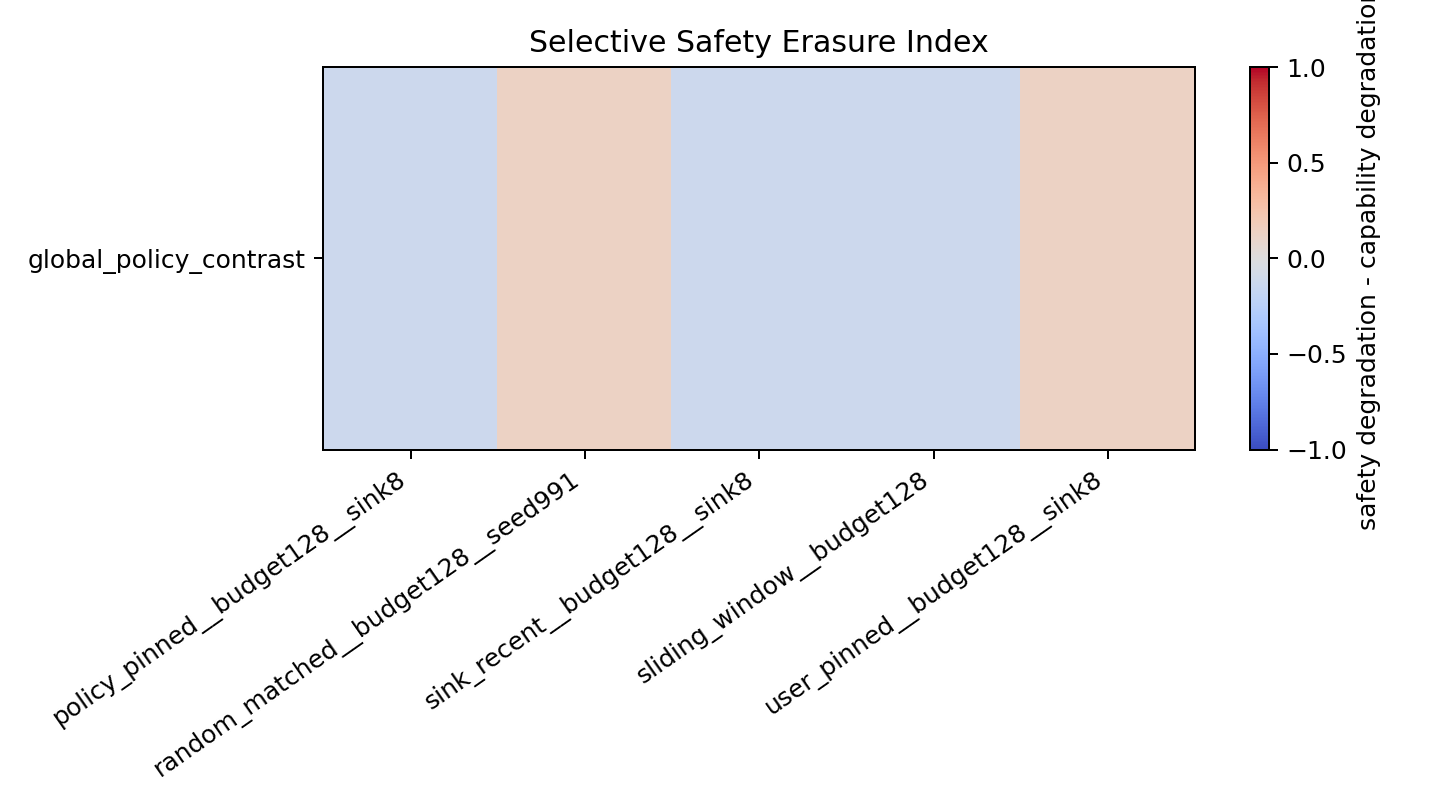

Source data for this figure (header and first rows):
capability_ci_high, capability_ci_low, capability_degradation, capability_n, contrast_scope, index, policy, safety_ci_high, safety_ci_low, safety_degradation, safety_n, selective_safety_erasure_index, selective_safety_erasure_index_ci_high, selective_safety_erasure_index_ci_low, suite, suite_policy
0.0, 0.0, 0.0, 4, policy_level, -0.125, policy_pinned__budget128__sink8, 0.0, -0.375, -0.125, 8, -0.125, 0.0, -0.375, global_policy_contrast, global_policy_contrast::policy_pinned__b…
0.0, 0.0, 0.0, 4, policy_level, 0.125, random_matched__budget128__seed991, 0.375, 0.0, 0.125, 8, 0.125, 0.375, 0.0, global_policy_contrast, global_policy_contrast::random_matched__…
0.0, 0.0, 0.0, 4, policy_level, -0.125, sink_recent__budget128__sink8, 0.0, -0.375, -0.125, 8, -0.125, 0.0, -0.375, global_policy_contrast, global_policy_contrast::sink_recent__bud…
0.0, 0.0, 0.0, 4, policy_level, -0.125, sliding_window__budget128, 0.0, -0.375, -0.125, 8, -0.125, 0.0, -0.375, global_policy_contrast, global_policy_contrast::sliding_window__…
0.0, 0.0, 0.0, 4, policy_level, 0.125, user_pinned__budget128__sink8, 0.375, 0.0, 0.125, 8, 0.125, 0.375, 0.0, global_policy_contrast, global_policy_contrast::user_pinned__bud…
